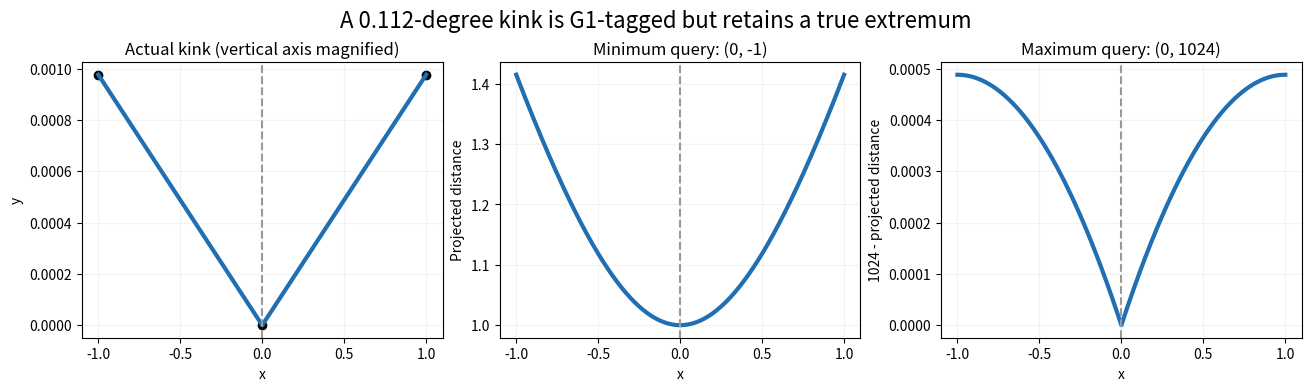

This chart was generated by the following Python code: (Note: this script raises an exception after producing the figure.)
"""Draw the exact dyadic near-collinear join from review 4501494576."""
from pathlib import Path
import numpy as np
import matplotlib.pyplot as plt

x = np.linspace(-1, 1, 2001)
y = abs(x) / 1024
fig, axes = plt.subplots(1, 3, figsize=(13, 3.8), layout="constrained")
axes[0].plot(x, y, color="#1f6fb2", lw=3)
axes[0].scatter([-1, 0, 1], [1/1024, 0, 1/1024], color="black")
axes[0].set(title="Actual kink (vertical axis magnified)", xlabel="x", ylabel="y")
axes[1].plot(x, np.sqrt(x*x+(y+1)**2), color="#1f6fb2", lw=3)
axes[1].set(title="Minimum query: (0, -1)", xlabel="x", ylabel="Projected distance")
# Stable difference of squares avoids subtracting nearly equal distances.
q = x*x + y*y - 2048*y
gap = -q / (1024 + np.sqrt(1024**2 + q))
axes[2].plot(x, gap, color="#1f6fb2", lw=3)
axes[2].set(title="Maximum query: (0, 1024)", xlabel="x", ylabel="1024 - projected distance")
for ax in axes:
    ax.axvline(0, color="#999999", ls="--", lw=1.5)
    ax.grid(alpha=.15)
fig.suptitle("A 0.112-degree kink is G1-tagged but retains a true extremum", fontsize=16)
fig.savefig(Path(__file__).with_suffix(".png"), dpi=160)
